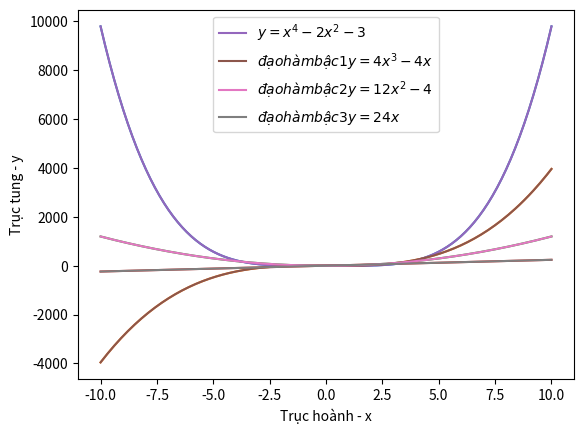

This figure's Python source:
import matplotlib.pyplot as plt
import numpy as np
fig, ax = plt.subplots()
x = np.linspace(start=-10.0,stop=10.0, num=200)
y1 = x**4-2*x**2-3
y2 = 4*x**3-4*x
y3 = 12*x**2-4
y4 = 24*x
ax.plot(x, y1)
ax.plot(x, y2)
ax.plot(x, y3)
ax.plot(x, y4)
ax.plot(x, y1, label=r'$y=x^4-2x^2-3$')
ax.plot(x, y2, label=r'$đạo hàm bậc 1 y=4x^3-4x$')
ax.plot(x, y3, label=r'$đạo hàm bậc 2 y=12x^2-4$')
ax.plot(x, y4, label=r'$đạo hàm bậc 3 y=24x$')
ax.set_xlabel("Trục hoành - x")
ax.set_ylabel("Trục tung - y")
ax.legend()
plt.show()
